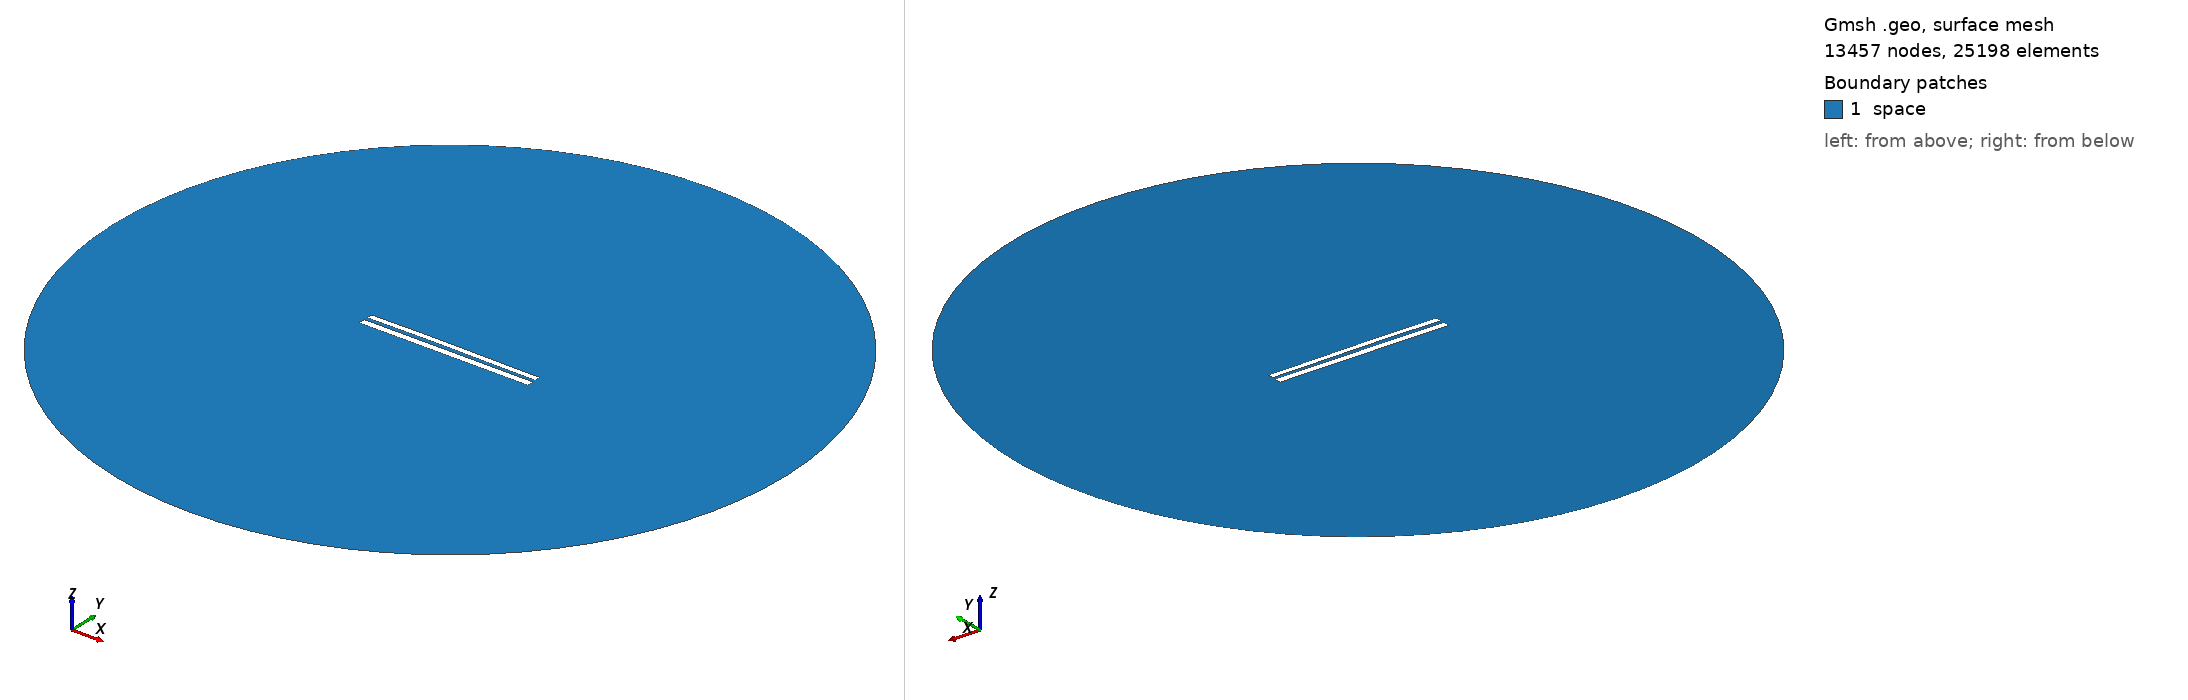

Gmsh geometry script, surface-meshed: 13457 nodes, 25198 surface elements. Boundary patches (legend numbers): 1 space. Left view from above one corner, right view from below the opposite corner. Legend entries are the model's physical surfaces. The drawing asked Gmsh for element sizes between 1% and 20% of the model's largest extent; the script's own settings can give other sizes.

=== 7743.geo (drawn) ===
//---------------------------------------
// Geometry kernel
//---------------------------------------

SetFactory("OpenCASCADE");



//---------------------------------------
// Parameters of the geometry
//---------------------------------------

// Overetch of the upper plate
overetch = 0.25;

// Distance between the plates
distance = 2.0;

// Discretization over the x axis (for the deformation)
nx = 50; 

// Length of the plate
L = 100 - overetch; 

// Number of modes
n = 4; 

// 1st mode coefficient
coeff(1) = -0.075;
beta(1) = 0.596864 * 3.1415926535 / L;

// 2nd mode coefficient
coeff(2) = 0.15;
beta(2) = 1.49418 * 3.1415926535 / L;

// 3rd mode coefficient
coeff(3) = 0.07499999999999998;
beta(3) = 2.50025 * 3.1415926535 / L;

// 4th mode coefficient
coeff(4) = 0.0;
beta(4) = 3.49999 * 3.1415926535 / L;



//---------------------------------------
// Upper plate (deformed rectangle)
//---------------------------------------

// Coordiantes of the upper plate
xmin = -50;
xmax = 50 - overetch;

// Height of the upper plate
yheight = 4 - 2 * overetch;

// Indexes of the points
UpperID[] = {};
LowerID[] = {};
LeftID[] = {};
RightID[] = {};

// Point index
p = 1;

// Horizontal edges
For i In {1:nx}
    x = xmin + (i-1)*(xmax - xmin)/(nx-1);

    y_bottom = distance / 2 + overetch;
    For j In {1:n}
        C = (Cosh(beta(j)*L) + Cos(beta(j)*L)) / (Sinh(beta(j)*L) + Sin(beta(j)*L));
        y_bottom  = y_bottom + coeff(j) * (Cosh(beta(j)*(x+50)) - Cos(beta(j)*(x+50)) - C * (Sinh(beta(j)*(x+50)) - Sin(beta(j)*(x+50))));
    EndFor

    y_top = y_bottom + yheight;

    Point(p) = {x, y_top, 0, 1.0};
    UpperID[i] = p;
    p = p + 1;

    Point(p) = {x, y_bottom, 0, 1.0};
    LowerID[i] = p;
    p = p + 1;
EndFor

// Create point lists
UpperPts[] = {}; LowerPts[] = {};
For i In {1:nx}
  UpperPts[] += {UpperID[i]};
  LowerPts[] += {LowerID[i]};
EndFor

// Build splines
Spline(1) = {UpperPts[]};
Spline(2) = {LowerPts[]};
Line(3) = {LowerPts[nx-1], UpperPts[nx-1]};
Line(4) = {LowerPts[0], UpperPts[0]};

// Build the plane surface
Curve Loop(1) = {2, 3, -1, -4};
Plane Surface(1) = {1};



//---------------------------------------
// Lower plate (rectangle)
//---------------------------------------

// Vertices
Point(1001) = {-50, -1, 0, 1.0};
Point(1002) = { 50, -1, 0, 1.0};
Point(1003) = { 50,  -5, 0, 1.0};
Point(1004) = {-50,  -5, 0, 1.0};

// Edges
Line(5) = {1001, 1002};
Line(6) = {1002, 1003};
Line(7) = {1003, 1004};
Line(8) = {1004, 1001};

// Plane surface
Line Loop(2) = {5, 6, 7, 8};
Plane Surface(2) = {2}; 



//---------------------------------------
// Outer (fictious) boundary
//---------------------------------------

// Points
Point(1005) = {0, 0, 0};       // Center
Point(1006) = {200, 0, 0};     // Start point
Point(1007) = {0, 200, 0};     // 90 degrees
Point(1008) = {-200, 0, 0};    // 180 degrees
Point(1009) = {0, -200, 0};    // 270 degrees

// Circle arcs (each needs start, center, end)
Circle(9) = {1006, 1005, 1007};
Circle(10) = {1007, 1005, 1008};
Circle(11) = {1008, 1005, 1009};
Circle(12) = {1009, 1005, 1006};

// Plane surface for the entire domain
Curve Loop(3) = {9, 10, 11, 12};
Surface(3) = {3};

// Subtract the plates from the whole domain to obtain the actual domain where we want to solve the equations
BooleanDifference{ Surface{3}; Delete; }{ Surface{1}; Surface{2}; Delete; }




//---------------------------------------
// Transfinite Lines/Curves
//---------------------------------------

// Set the number of points on the boundaries
r = 7;

// Plates
Transfinite Curve {1, 2} = 50*r Using Progression 1;
Transfinite Curve {3, 4} = 2*r Using Progression 1;
Transfinite Line {5, 7} = 50*r Using Progression 1;
Transfinite Line {6, 8} = 2*r Using Progression 1;

// Outer boundary
Transfinite Line {9, 10, 11, 12} = 20 Using Progression 1;



//---------------------------------------
// Physical groups
//---------------------------------------                

// Physical curves (boundaries)
Physical Line("force_segment", 10) = {2};
Physical Line("upper_plate", 11) = {1, 3, 4};
Physical Line("lower_plate", 12) = {5, 6, 7, 8};
Physical Line("boundary", 20) = {9, 10, 11, 12};

// Physical Surfaces
Physical Surface("space", 30) = {3};



//---------------------------------------
// 6. Generate the Mesh
//---------------------------------------

// 2D mesh generation
Mesh 2;
